Photos from the image-classification dataset "project_design_20242025" in the GitHub repository candrawij/mitigasi_skoliosis_ta. Its 5 classes are: leaning backward, leaning forward, leaning left, leaning right, upright.

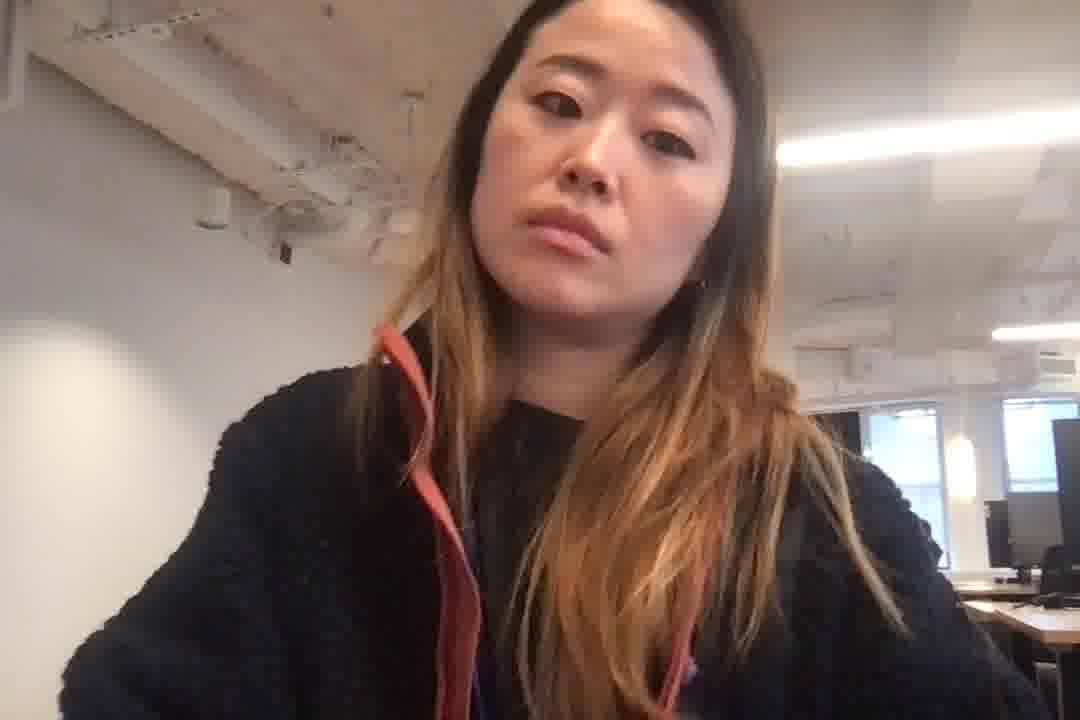
Label: leaning right

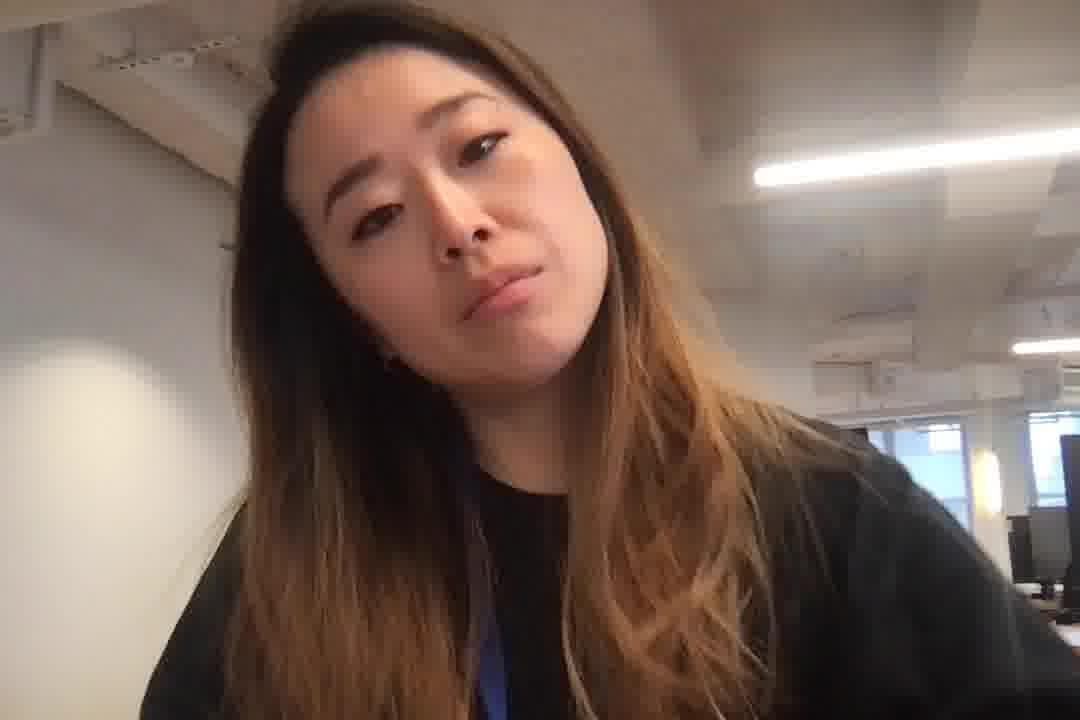
Label: leaning left

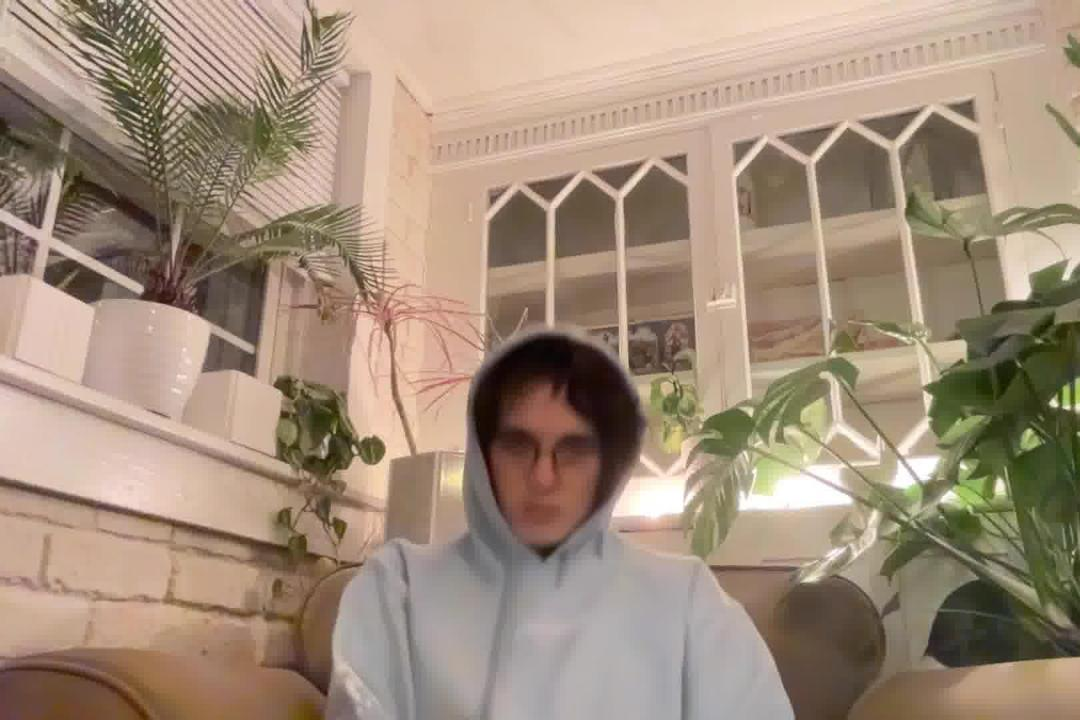
Label: leaning backward

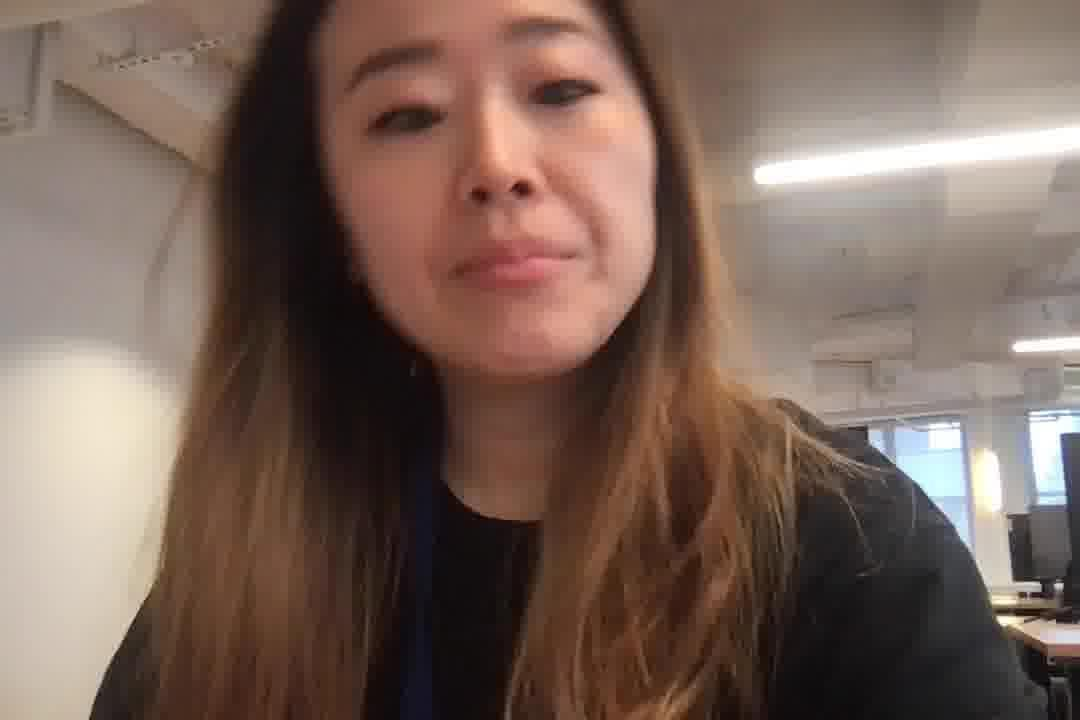
Label: leaning left

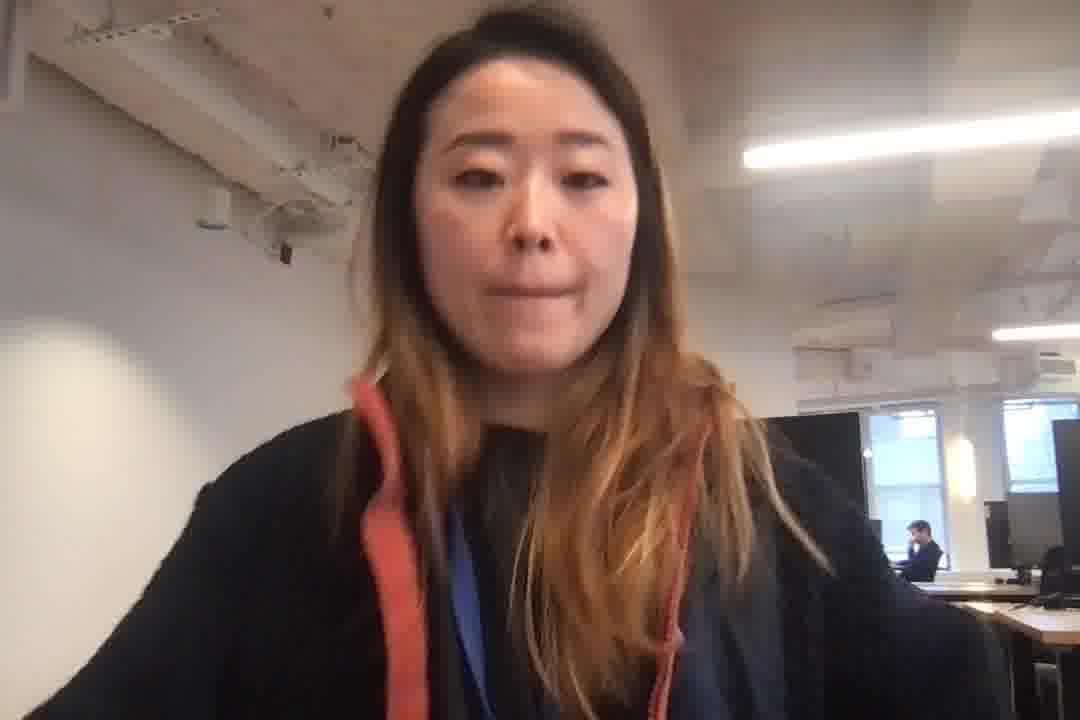
Label: upright

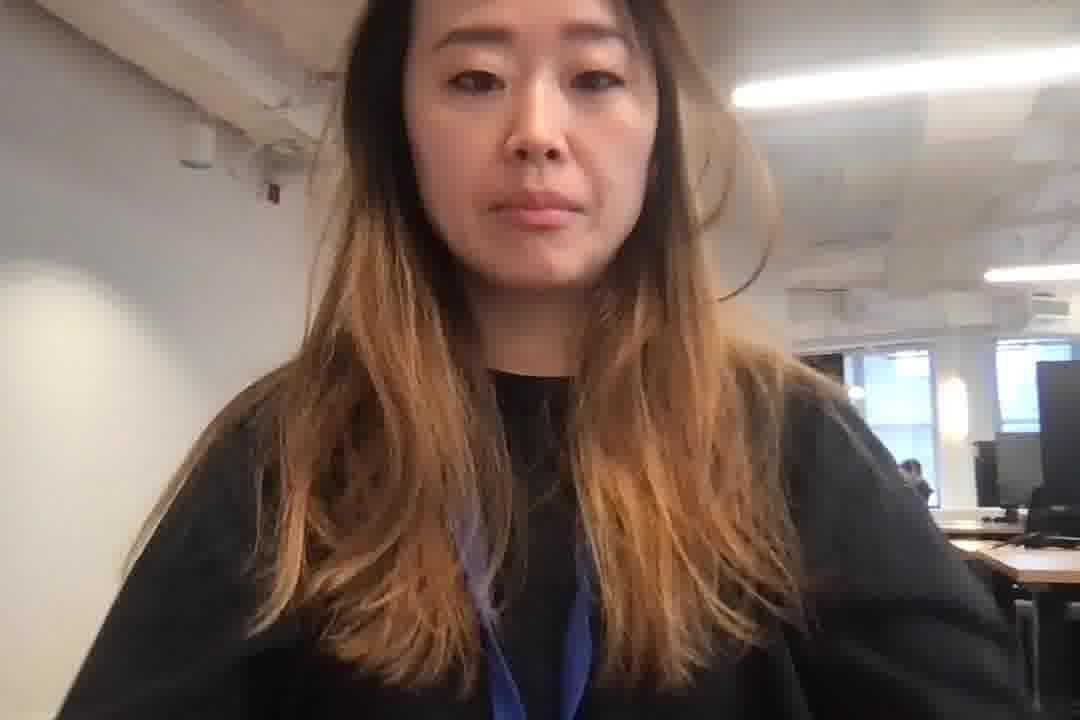
Label: leaning forward
